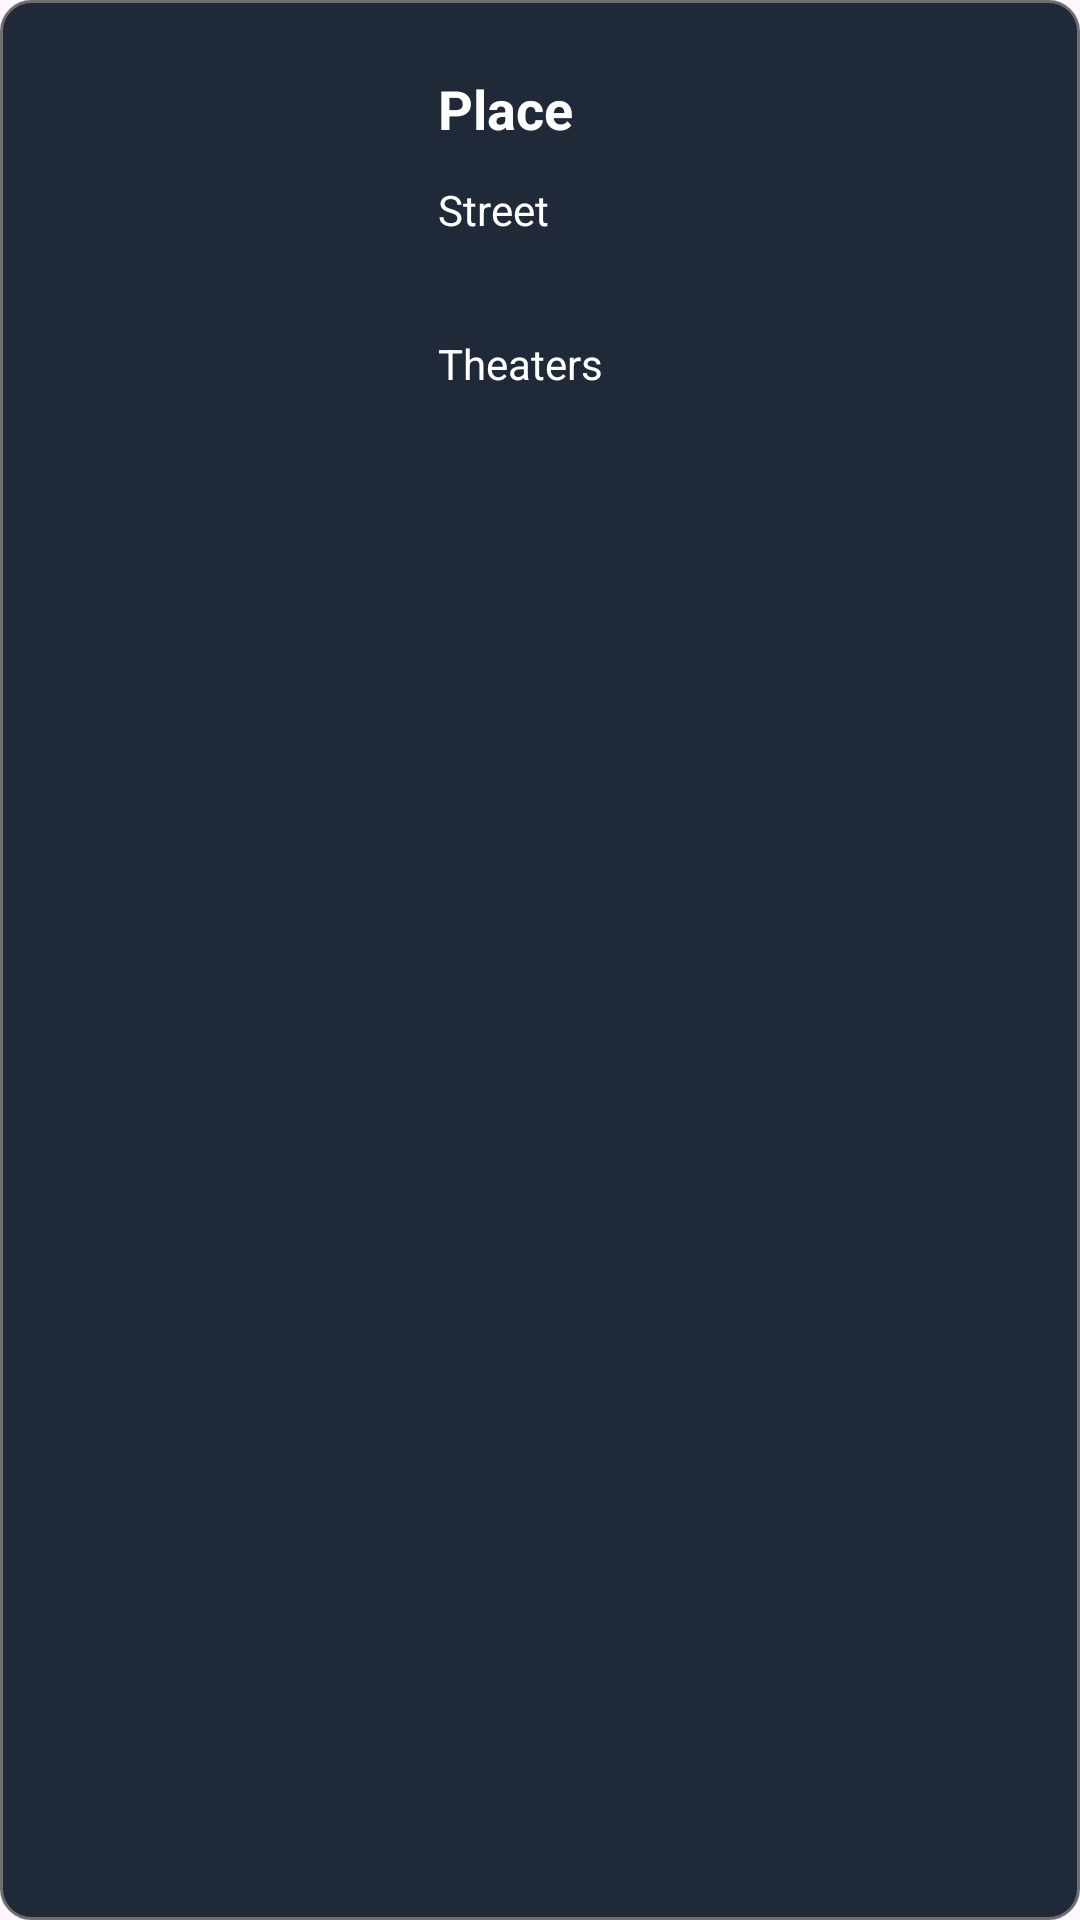

Here is an Android app screen rendered from its layout file. Give the layout XML and the strings, colors and styles it references.
<!-- AndroidManifest.xml: application theme Theme.CiberCine -->
<!-- res/layout/viewholder_cinemas.xml -->
<?xml version="1.0" encoding="utf-8"?>
<androidx.constraintlayout.widget.ConstraintLayout xmlns:android="http://schemas.android.com/apk/res/android"
    xmlns:app="http://schemas.android.com/apk/res-auto"
    xmlns:tools="http://schemas.android.com/tools"
    android:layout_width="match_parent"
    android:layout_height="wrap_content"
    android:layout_margin="6dp"
    android:background="@drawable/film_bg">

    <LinearLayout
        android:layout_width="match_parent"
        android:layout_height="match_parent"
        android:orientation="horizontal">

        <ImageView
            android:id="@+id/pic"
            android:layout_width="138dp"
            android:layout_height="150dp"
            android:paddingStart="2dp"
            android:paddingTop="2dp"
            android:paddingEnd="2dp"

            tools:srcCompat="@tools:sample/avatars" />

        <LinearLayout
            android:layout_width="match_parent"
            android:layout_height="match_parent"
            android:paddingTop="16dp"
            android:paddingBottom="8dp"
            android:orientation="vertical">

            <TextView
                android:id="@+id/placeTxt"
                android:layout_width="wrap_content"
                android:layout_height="wrap_content"
                android:layout_marginStart="8dp"
                android:layout_marginTop="8dp"
                android:layout_marginEnd="4dp"
                android:layout_marginBottom="4dp"
                android:text="Place"
                android:textStyle="bold"
                android:textSize="18sp"
                android:textColor="@color/white" />

            <TextView
                android:id="@+id/streetTxt"
                android:layout_width="wrap_content"
                android:layout_height="wrap_content"
                android:layout_marginStart="8dp"
                android:layout_marginTop="8dp"
                android:layout_marginEnd="4dp"
                android:layout_marginBottom="8dp"
                android:lines="2"
                android:maxLines="2"
                android:textSize="14sp"
                android:textColor="@color/white"
                android:text="Street" />

            <TextView
                android:id="@+id/theatersTxt"
                android:layout_width="wrap_content"
                android:layout_height="wrap_content"
                android:layout_marginStart="8dp"
                android:layout_marginTop="8dp"
                android:layout_marginEnd="4dp"
                android:layout_marginBottom="8dp"
                android:lines="2"
                android:maxLines="2"
                android:textSize="14sp"
                android:textColor="@color/white"
                android:text="Theaters" />
        </LinearLayout>

    </LinearLayout>

</androidx.constraintlayout.widget.ConstraintLayout>
<!-- resources referenced by this layout -->
<resources>
  <!-- drawable film_bg (drawable) -->
  <?xml version="1.0" encoding="utf-8"?>
  <selector xmlns:android="http://schemas.android.com/apk/res/android">
  <item>
      <shape android:shape="rectangle">
          <solid android:color="#1F2937"/>
          <corners android:radius="10dp"/>
          <stroke
              android:width="1dp"
              android:color="#6E6E6E"/>
      </shape>
  </item>
  </selector>
  <style name="Theme.CiberCine" parent="Base.Theme.CiberCine" />
  <style name="Base.Theme.CiberCine" parent="Theme.Material3.DayNight.NoActionBar">
          
          
      </style>
  <!-- not gathered from this repository: default colours our renderer supplied (Android Studio template values) -->
  <color name="white">#FFFFFFFF</color>
</resources>
